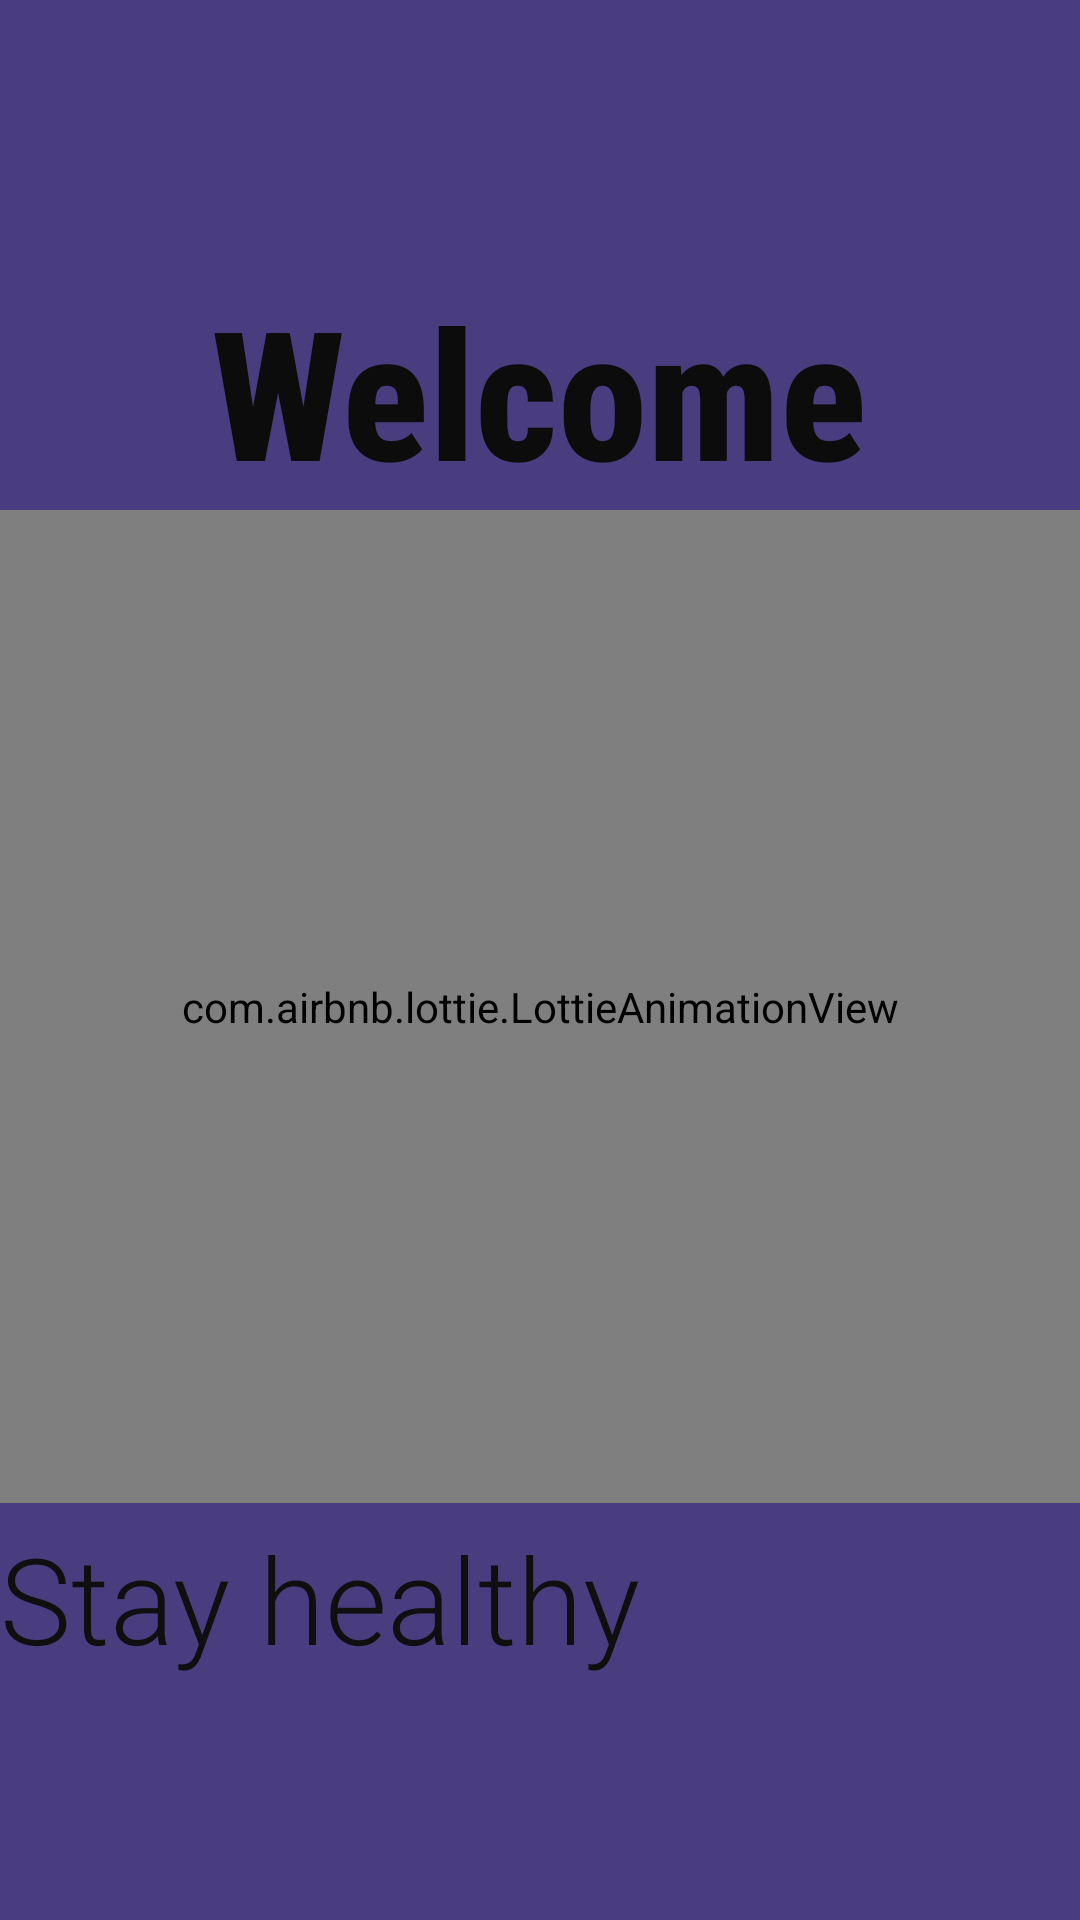

Android layout source for this screen:
<!-- AndroidManifest.xml: application theme Theme.BMICAL -->
<!-- res/layout/activity_main2.xml -->
<?xml version="1.0" encoding="utf-8"?>
<LinearLayout
    xmlns:android="http://schemas.android.com/apk/res/android"
    xmlns:app="http://schemas.android.com/apk/res-auto"
    xmlns:tools="http://schemas.android.com/tools"
    android:background="#493D80"
    android:orientation="vertical"
    android:layout_gravity="center"
    android:layout_width="match_parent"
    android:layout_height="match_parent"
    tools:context=".MainActivity2">

    <TextView
        android:id="@+id/textview1"
        android:layout_width="wrap_content"
        android:layout_height="wrap_content"
        android:textSize="60dp"
        android:textColor="#0C0C0C"
        android:textStyle="bold"
        android:layout_gravity="center"
        android:gravity="center"
        android:fontFamily="sans-serif-condensed-medium"
        android:layout_marginTop="90sp"
        android:text="Welcome"/>

    <com.airbnb.lottie.LottieAnimationView
        android:layout_width="match_parent"
        android:layout_height="331dp"
        app:lottie_autoPlay="true"
        app:lottie_loop="true"
        app:lottie_rawRes="@raw/workicon"/>

    <TextView
        android:id="@+id/textview2"
        android:layout_width="wrap_content"
        android:layout_height="wrap_content"
        android:text="Stay healthy"
        android:textSize="40sp"
        android:textColor="#100F0F"
        android:gravity="center"
        android:layout_marginTop="5dp"
        android:fontFamily="sans-serif-light"/>
</LinearLayout>
<!-- resources referenced by this layout -->
<resources>
  <style name="Theme.BMICAL" parent="Theme.MaterialComponents.DayNight.NoActionBar">
          
          <item name="colorPrimary">@color/purple_500</item>
          <item name="colorPrimaryVariant">@color/purple_700</item>
          <item name="colorOnPrimary">@color/white</item>
          
          <item name="colorSecondary">@color/teal_200</item>
          <item name="colorSecondaryVariant">@color/teal_700</item>
          <item name="colorOnSecondary">@color/black</item>
          
          <item name="android:statusBarColor">?attr/colorPrimaryVariant</item>
          
      </style>
  <color name="purple_500">#FF6200EE</color>
  <color name="purple_700">#FF3700B3</color>
  <color name="white">#FFFFFFFF</color>
  <color name="teal_200">#FF03DAC5</color>
  <color name="teal_700">#FF018786</color>
  <color name="black">#FF000000</color>
</resources>
